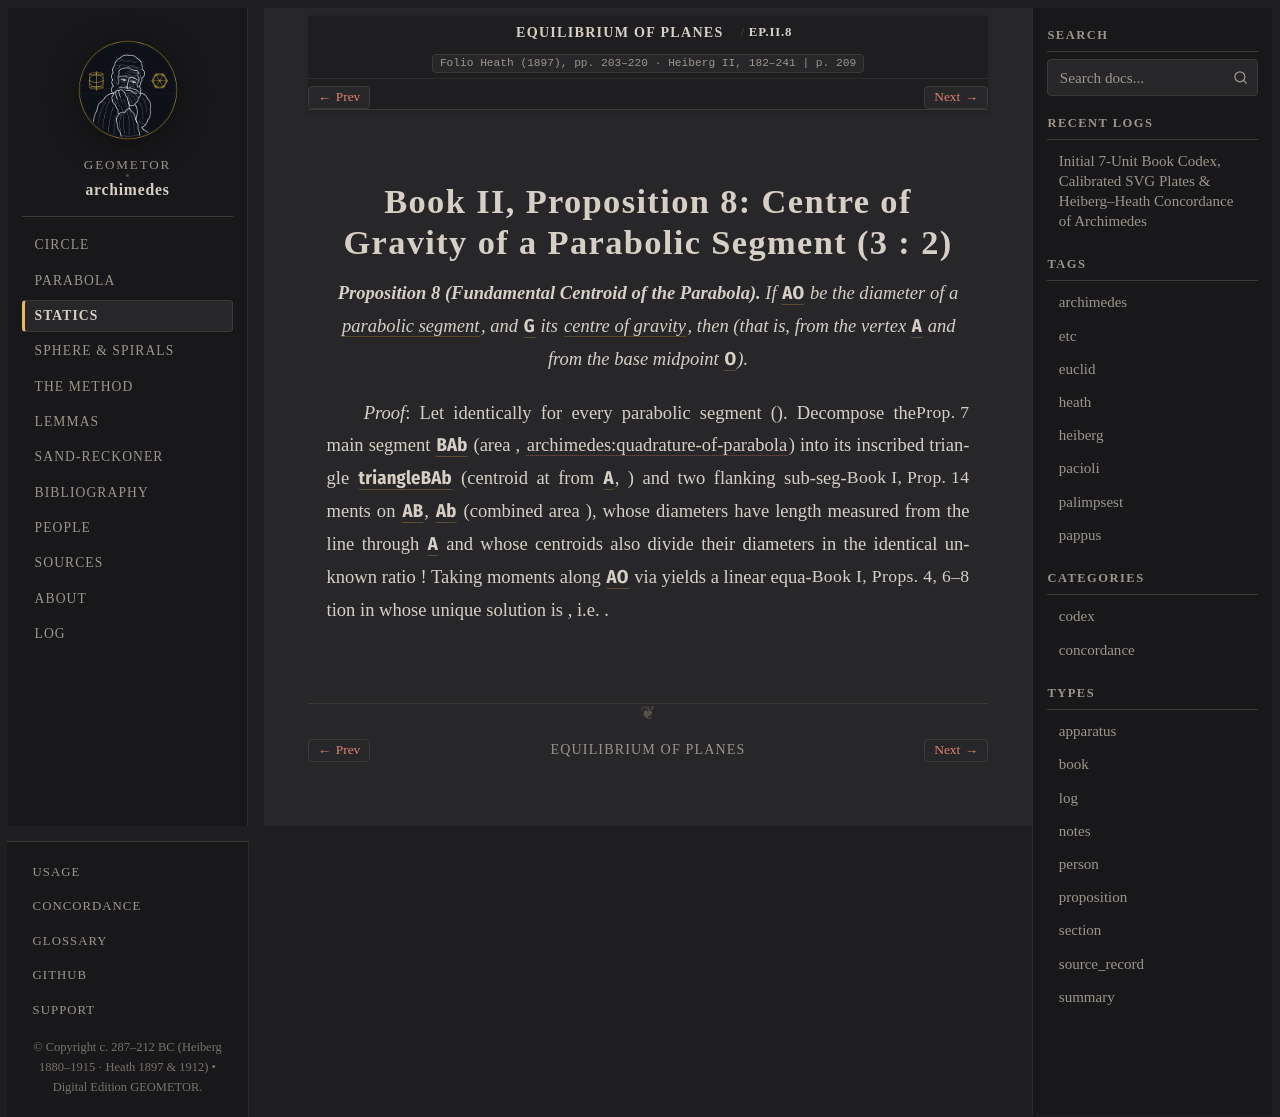

repository: geometor/archimedes · page: equilibrium_of_planes/book_02_prop_08.html · generator: sphinx

:canonical_id: EP.II.8
:order: 24
:type: proposition

Book II, Proposition 8: Centre of Gravity of a Parabolic Segment (3 : 2)
========================================================================

.. folio:: Heath (1897), pp. 203–220 · Heiberg II, 182–241
   :page: 209

.. enunciation::

   **Proposition 8 (Fundamental Centroid of the Parabola).** If :g:`AO` be the diameter of a :term:`parabolic segment <tmema-paraboles>`, and :g:`G` its :term:`centre of gravity <kentron-barous>`, then :eq:`AG = \frac{3}{2} GO` (that is, :eq:`AG = \frac{3}{5} AO` from the vertex :g:`A` and :eq:`GO = \frac{2}{5} AO` from the base midpoint :g:`O`).

*Proof*: Let :eq:`AG : GO = m : n` identically for every parabolic segment (:just:`Prop. 7`). Decompose the main segment :g:`BAb` (area :eq:`\frac{4}{3}\triangle BAb`, :cite:`archimedes:quadrature-of-parabola`) into its inscribed triangle :g:`\triangle BAb` (centroid at :eq:`\frac{2}{3} AO` from :g:`A`, :just:`Book I, Prop. 14`) and two flanking sub-segments on :g:`AB`, :g:`Ab` (combined area :eq:`\frac{1}{3}\triangle BAb`), whose diameters have length :eq:`\frac{3}{4} AO` measured from the line through :g:`A` and whose centroids also divide their diameters in the identical unknown ratio :eq:`AG : GO`! Taking moments along :g:`AO` via :just:`Book I, Props. 4, 6–8` yields a linear equation in :eq:`AG / AO` whose unique solution is :eq:`AG = \frac{3}{5} AO`, i.e. :eq:`AG : GO = 3 : 2`.

.. qed::
